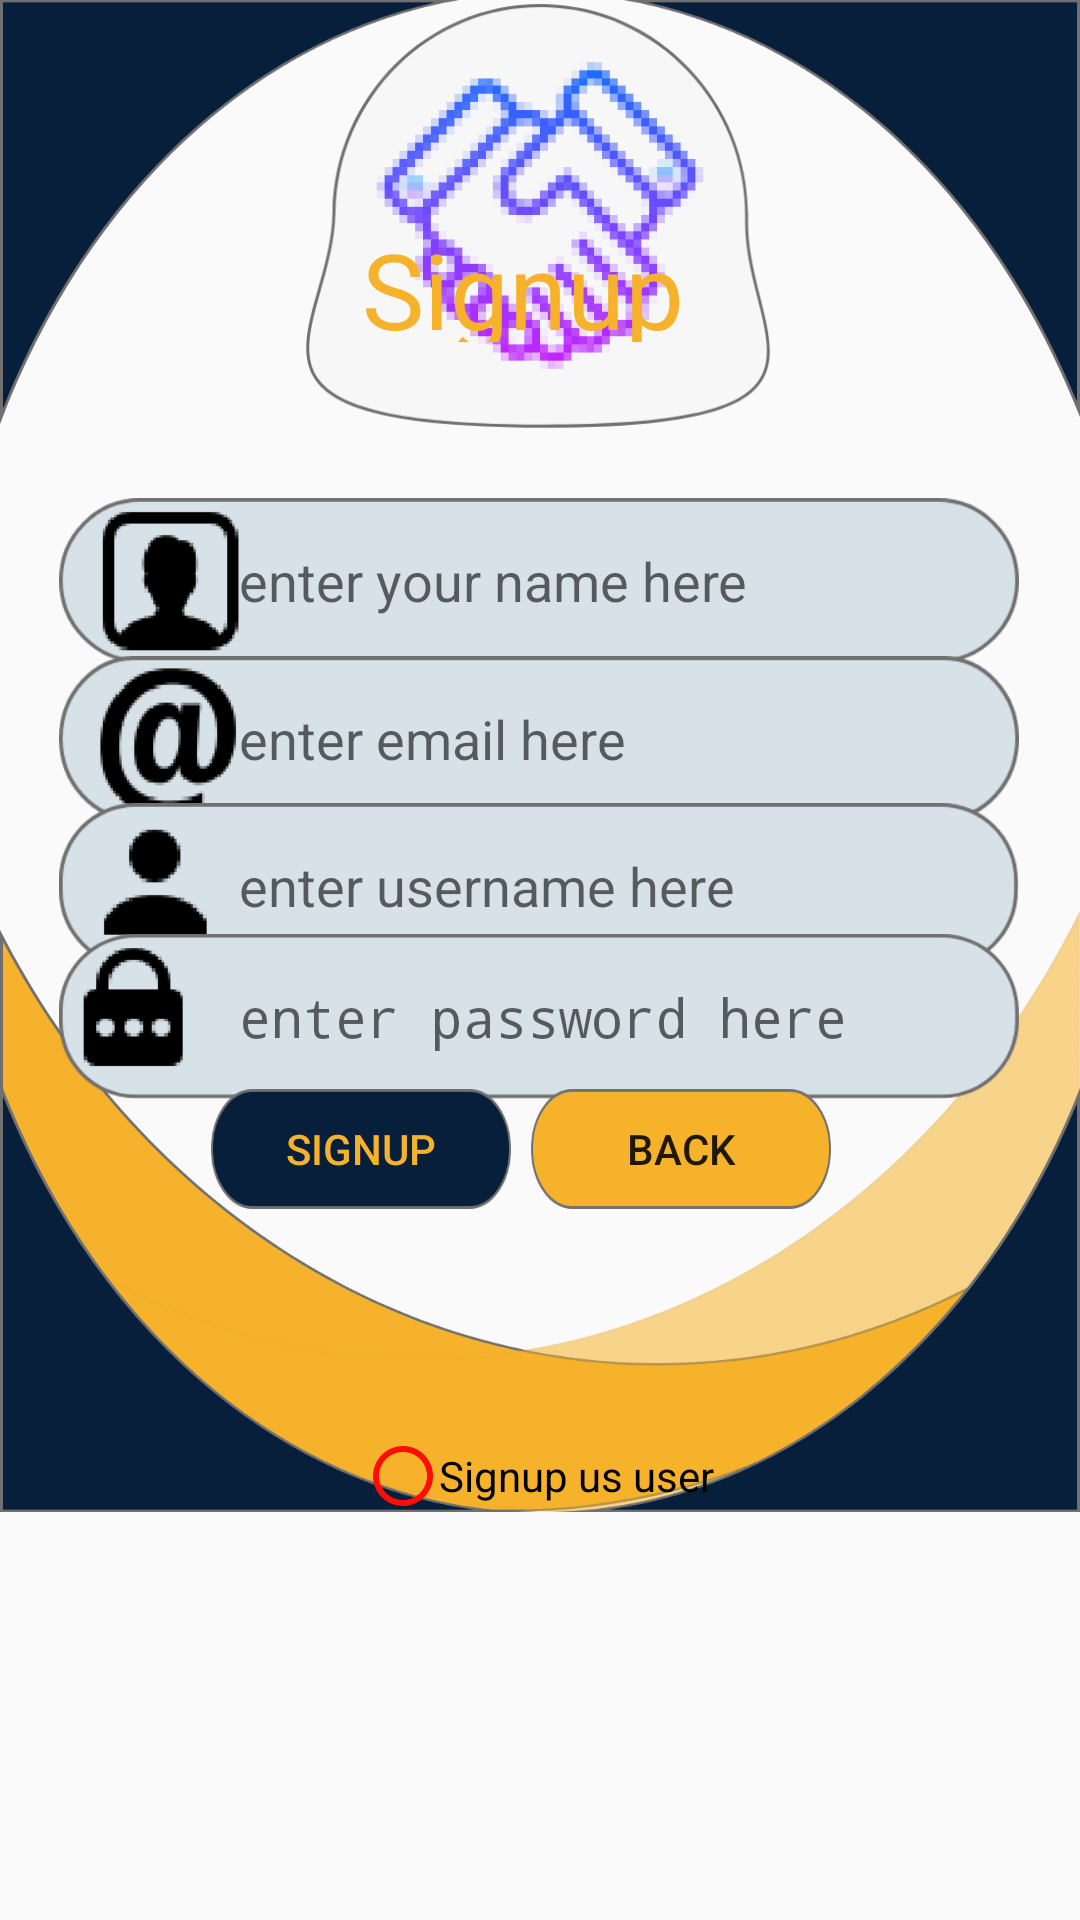

Write the Android layout XML for this screen, with the resource values it uses.
<!-- AndroidManifest.xml: application theme AppTheme -->
<!-- res/layout/activity_service_signup.xml -->
<?xml version="1.0" encoding="utf-8"?>
<ScrollView android:layout_width="match_parent"
    android:layout_height="match_parent"
    xmlns:android="http://schemas.android.com/apk/res/android">
<androidx.constraintlayout.widget.ConstraintLayout xmlns:android="http://schemas.android.com/apk/res/android"
    xmlns:app="http://schemas.android.com/apk/res-auto"
    xmlns:tools="http://schemas.android.com/tools"
    android:layout_width="match_parent"
    android:layout_height="match_parent"
    android:background="@drawable/background"
    tools:context=".ServiceSignup">



    <ImageView
        android:layout_width="157dp"
        android:layout_height="144dp"
        android:layout_marginStart="100dp"
        android:layout_marginLeft="100dp"
        android:layout_marginEnd="100dp"
        android:layout_marginRight="100dp"
        android:background="@drawable/habeshalogo1"
        app:layout_constraintBottom_toBottomOf="parent"
        app:layout_constraintEnd_toEndOf="parent"
        app:layout_constraintStart_toStartOf="parent"
        app:layout_constraintTop_toTopOf="parent"
        app:layout_constraintVertical_bias="0.0" />

    <TextView
        android:id="@+id/textView"
        android:layout_width="119dp"
        android:layout_height="41dp"
        android:layout_marginStart="100dp"
        android:layout_marginLeft="100dp"
        android:layout_marginEnd="100dp"
        android:layout_marginRight="100dp"
        android:layout_marginBottom="200dp"
        android:text="@string/signup"
        android:textSize="35dp"
        android:textColor="#F6B22A"
        app:layout_constraintBottom_toBottomOf="parent"
        app:layout_constraintEnd_toEndOf="parent"
        app:layout_constraintStart_toStartOf="parent"
        app:layout_constraintTop_toTopOf="parent"
        app:layout_constraintVertical_bias="0.277" />

   />

    <EditText
        android:id="@+id/editname"
        android:layout_width="320dp"
        android:layout_height="55dp"
        android:layout_marginStart="100dp"
        android:layout_marginLeft="100dp"
        android:layout_marginTop="0dp"
        android:layout_marginEnd="100dp"
        android:layout_marginRight="100dp"

        android:background="@drawable/name"
        android:ems="10"
        android:hint="@string/enter_your_name_here"
        android:inputType="textPersonName"
        android:paddingLeft="60dp"
        app:layout_constraintBottom_toBottomOf="parent"
        app:layout_constraintEnd_toEndOf="parent"
        app:layout_constraintHorizontal_bias="0.504"
        app:layout_constraintStart_toStartOf="parent"
        app:layout_constraintTop_toTopOf="parent"
        app:layout_constraintVertical_bias="0.37"
        tools:ignore="MissingConstraints" />

    <EditText
        android:id="@+id/editemail"
        android:layout_width="320dp"
        android:layout_height="55dp"
        android:layout_marginStart="100dp"
        android:layout_marginLeft="100dp"
        android:layout_marginEnd="100dp"
        android:layout_marginRight="100dp"
        android:layout_marginTop="0dp"
        android:background="@drawable/email"
        android:ems="10"
        android:hint="@string/enter_email_here"
        android:inputType="textEmailAddress"
        android:paddingLeft="60dp"
        app:layout_constraintBottom_toBottomOf="parent"
        app:layout_constraintEnd_toEndOf="parent"
        app:layout_constraintHorizontal_bias="0.504"
        app:layout_constraintStart_toStartOf="parent"
        app:layout_constraintTop_toTopOf="parent"
        app:layout_constraintVertical_bias="0.487" />

    <EditText
        android:id="@+id/edituser"
        android:layout_width="320dp"
        android:layout_height="55dp"
        android:layout_marginStart="100dp"
        android:layout_marginLeft="100dp"
        android:layout_marginTop="0dp"
        android:layout_marginEnd="100dp"
        android:layout_marginRight="100dp"

        android:background="@drawable/username"
        android:ems="10"
        android:hint="@string/enter_username_here"
        android:inputType="textPersonName"
        android:paddingLeft="60dp"
        app:layout_constraintBottom_toBottomOf="parent"
        app:layout_constraintEnd_toEndOf="parent"
        app:layout_constraintHorizontal_bias="0.504"
        app:layout_constraintStart_toStartOf="parent"
        app:layout_constraintTop_toTopOf="parent"
        app:layout_constraintVertical_bias="0.596"
        tools:ignore="MissingConstraints" />

    <EditText
        android:id="@+id/editpass"
        android:layout_width="320dp"
        android:layout_height="55dp"
        android:layout_marginStart="100dp"
        android:layout_marginLeft="100dp"
        android:layout_marginTop="10dp"
        android:layout_marginEnd="100dp"
        android:layout_marginRight="100dp"
        android:layout_marginBottom="15dp"
        android:background="@drawable/password"
        android:ems="10"
        android:hint="@string/enter_password_here"
        android:inputType="textPassword"
        android:paddingLeft="60dp"
        app:layout_constraintBottom_toBottomOf="parent"
        app:layout_constraintEnd_toEndOf="parent"
        app:layout_constraintHorizontal_bias="0.504"
        app:layout_constraintStart_toStartOf="parent"
        app:layout_constraintTop_toTopOf="parent"
        app:layout_constraintVertical_bias="0.711"
        tools:ignore="MissingConstraints" />

    <Button
        android:id="@+id/signup"
        android:layout_width="100dp"
        android:layout_height="40dp"
        android:background="@drawable/button"
        android:textColor="#F6B22A"
        android:text="@string/signup"
        app:layout_constraintBottom_toBottomOf="parent"
        app:layout_constraintEnd_toEndOf="parent"
        app:layout_constraintHorizontal_bias="0.27"
        app:layout_constraintStart_toStartOf="parent"
        app:layout_constraintTop_toTopOf="parent"
        app:layout_constraintVertical_bias="0.782"
        tools:ignore="MissingConstraints" />

    <Button
        android:id="@+id/login"
        android:layout_width="100dp"
        android:layout_height="40dp"
        android:text="@string/back"
        android:background="@drawable/buttonyellow"
        app:layout_constraintBottom_toBottomOf="parent"
        app:layout_constraintEnd_toEndOf="parent"
        app:layout_constraintHorizontal_bias="0.681"
        app:layout_constraintStart_toStartOf="parent"
        app:layout_constraintTop_toTopOf="parent"
        app:layout_constraintVertical_bias="0.782"
        tools:ignore="MissingConstraints" />
    <RadioGroup
        android:id="@+id/radiogroup"
        android:layout_width="wrap_content"
        android:layout_height="wrap_content"
        android:layout_marginTop="480dp"
        app:layout_constraintBottom_toBottomOf="parent"
        app:layout_constraintEnd_toEndOf="parent"
        app:layout_constraintStart_toStartOf="parent"
        app:layout_constraintTop_toTopOf="parent"
        tools:ignore="MissingConstraints">

        <androidx.appcompat.widget.AppCompatRadioButton
            android:id="@+id/radiobtn"
            android:layout_width="wrap_content"
            android:layout_height="wrap_content"
            android:button="@drawable/customradio"
            android:onClick="Radiobutton"
            android:text="@string/signup_us_user"
            tools:ignore="MissingConstraints"
            tools:layout_editor_absoluteX="142dp"
            tools:layout_editor_absoluteY="600dp" />
    </RadioGroup>


</androidx.constraintlayout.widget.ConstraintLayout>
</ScrollView>
<!-- resources referenced by this layout -->
<resources>
  <!-- drawable background: png bitmap (drawable-hdpi, 38748 bytes) -->
  <!-- drawable button: png bitmap (drawable-hdpi, 2185 bytes) -->
  <!-- drawable buttonyellow: png bitmap (drawable-hdpi, 2220 bytes) -->
  <!-- drawable customradio (drawable) -->
  <vector android:height="24dp" android:tint="#FF0D03"
      android:viewportHeight="24.0" android:viewportWidth="24.0"
      android:width="24dp" xmlns:android="http://schemas.android.com/apk/res/android">
      <path android:fillColor="#FF000000" android:pathData="M12,2C6.48,2 2,6.48 2,12s4.48,10 10,10 10,-4.48 10,-10S17.52,2 12,2zM12,20c-4.42,0 -8,-3.58 -8,-8s3.58,-8 8,-8 8,3.58 8,8 -3.58,8 -8,8z"/>
  </vector>
  <!-- drawable email: png bitmap (drawable-hdpi, 6545 bytes) -->
  <!-- drawable habeshalogo1: png bitmap (drawable-hdpi, 12266 bytes) -->
  <!-- drawable name: png bitmap (drawable-hdpi, 4904 bytes) -->
  <!-- drawable password: png bitmap (drawable-hdpi, 4718 bytes) -->
  <!-- drawable username: png bitmap (drawable-hdpi, 3951 bytes) -->
  <string name="back">back</string>
  <string name="enter_email_here">enter email here</string>
  <string name="enter_password_here">enter password here</string>
  <string name="enter_username_here">enter username here</string>
  <string name="enter_your_name_here">enter your name here</string>
  <string name="signup">Signup</string>
  <string name="signup_us_user">Signup us user</string>
  <style name="AppTheme" parent="Theme.AppCompat.Light.DarkActionBar">
          
          <item name="colorPrimary">@color/colorPrimary</item>
          <item name="colorPrimaryDark">@color/colorPrimaryDark</item>
          <item name="colorAccent">@color/colorAccent</item>
      </style>
  <color name="colorPrimary">#071F3B</color>
  <color name="colorPrimaryDark">#071F3B</color>
  <color name="colorAccent">#071F3B</color>
</resources>
